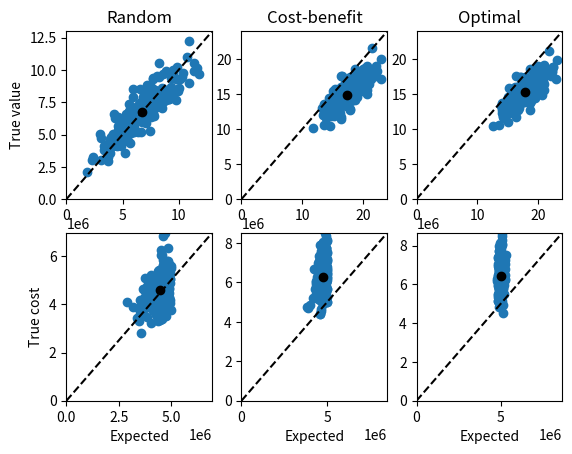

Recreate this plot in Python.
import numpy as np
import time
import copy
import matplotlib.pyplot as plt
import pandas as pd
from functools import lru_cache


class IslandInvasives:
    def __init__(self, num_islands, budget = 200., cost_average = 50., cost_variance = 40.,
                 value_variance = .1, estimation_variance = .05):
        self.num_islands = num_islands
        self.island_list = list(range(self.num_islands))

        self.cost_average = cost_average #average cost to remove species
        self.cost_variance = cost_variance #variance in cost
        self.cost_distribution = "LogNormal" #distribution to use (only uniform is currently implemented)

        self.value_average = 1 #value of removing species
        self.value_variance = value_variance #variance in values
        self.value_distribution = "LogNormal" #distribution to use (only uniform is currently implemented)

        self.estimation_variance = estimation_variance #variance in estimating cost & value

        self.budget = budget #total budget

        self.islands = None #true values about islands
        self.estimates = None   #estimated values
        self.island_rankings = None #Ranking of islands worst to best.

        #placeholders for the list of choices
        self.random_choice = None
        self.costben_choice = None
        self.optimal_choice = None

    def run_prioritisation(self): #run the full analysis for a set of islands
        self.generate_islands()
        self.generate_estimates()
        self.choose_random()
        self.choose_costben()
        self.choose_optimal()


    def generate_islands(self): #generate island parameters
        if self.islands is None:
            island_costs = self.generate_costs()
            island_values = self.generate_values()
            #store the costs and values in an array
            self.islands = np.array([island_costs, island_values, island_values/island_costs])
        return


    #choose a random set of islans within budget
    def choose_random(self):
        if self.random_choice is None:
            flag = 0
            islands = copy.copy(self.island_list) #create a local island list
            random_choice = [] #empty list to be populated with the set of islands
            while flag == 0:
                #add a random island to the choice list and remove it from the local island list
                random_choice.append(islands.pop(islands.index(np.random.choice(islands))))

                current_costs = self.estimates[0,random_choice]
                current_total_cost = np.sum(current_costs)

                if current_total_cost > self.budget: #check is overbudgdet
                    random_choice.pop(-1) #remove the last choice that went overbudget
                    flag = 1
                if len(islands) == 0:
                    flag = 1 #exit if all islands are chosen

            self.random_choice = random_choice
            return random_choice

        return self.random_choice

    #choose islands by cost vs benefit
    def choose_costben(self):
        if self.costben_choice is None:
            islands = copy.copy(self.island_list) #local island list
            islands_bencost = copy.copy(self.estimates[2,:]) #local list of benefit/cost for ech island
            islands_bencost_array = np.array([islands, islands_bencost]) #join them together
            islands_bencost_array = islands_bencost_array[:,islands_bencost_array[1,:].argsort()] #sort by benefit/cost

            flag = 0
            islands_ranked_worst_to_best = [int(val) for val in islands_bencost_array[0,:]] #return a list of islands ranked from worst to best
            self.island_rankings = copy.copy(islands_ranked_worst_to_best) #save the list for use elsewhere
            costben_choice = []
            while flag == 0: #as per random choice, but always adding the next best island until the budget is exhausted
                costben_choice.append(islands_ranked_worst_to_best.pop(-1))
                current_costs = self.estimates[0, costben_choice]
                current_total_cost = np.sum(current_costs)
                if current_total_cost > self.budget:
                    costben_choice.pop(-1)
                    flag = 1
                if len(islands_ranked_worst_to_best) == 0:
                    flag = 1
            self.costben_choice = costben_choice
            return costben_choice
        return self.costben_choice


    def choose_optimal(self):
        if self.optimal_choice is None:
            costben_choice = self.choose_costben() # start with the costben solution and explore 'nearby' options
            current_best_choice = costben_choice
            current_best_value = self.expected_value(current_best_choice)

            #create a of lists, where each list is the list of all islands without one of the chocies from costben
            options_list = [set(self.island_list).difference({island}) for island in costben_choice]
            #also allow the costben choice as a starting option to imporve on
            options_list.append(costben_choice)

            for options in options_list:
                # list the allowed islands from worst to best
                ordered_options_worst_to_best = [option for option in self.island_rankings if option in options]
                current_choice = []
                flag = 0
                while flag == 0:
                    #check current cost and remaining budget
                    current_expenditure = self.expected_cost(current_choice)
                    remaining_funds = self.budget - current_expenditure
                    try:
                        #choose the best ben/cost island that is still under budget
                        best_option = np.array(ordered_options_worst_to_best)[
                            self.islands[0, ordered_options_worst_to_best] < remaining_funds][-1]
                        #add to the current_choice list and remove from the list of options
                        current_choice.append(ordered_options_worst_to_best.pop(ordered_options_worst_to_best.index(best_option)))
                    except IndexError: #index error when none are under budget - exit loop
                        flag = 1
                expected_value = self.expected_value(current_choice) #calc the expected value
                if expected_value > current_best_value: #store if it is better than any other explored options
                    current_best_value = expected_value
                    current_best_choice = copy.copy(current_choice)

            self.optimal_choice = current_best_choice
            return current_best_choice
        return self.optimal_choice



    #The following four functions return the expected/true value/cost of an input list of islands
    def expected_value(self, choice):
        return np.sum(self.estimates[1, choice])

    def expected_cost(self, choice):
        return np.sum(self.estimates[0, choice])

    def true_value(self, choice):
        return np.sum(self.islands[1, choice])

    def true_cost(self, choice):
        return np.sum(self.islands[0, choice])

    #generate and store estimates of cost and value
    def generate_estimates(self):
        if self.estimates is None:
            if self.islands is None:
                raise RuntimeError("generate_islands must be called before generate estimtes")
            #generate estimates with a beta distribution with parameters Beta(a,a)
            #Variance of beta distribution is 1/(4+8a), so a = (1-4var)/(8var). Variance must be less than 0.25
            #However, the beta distribution is 'doubled' to have support [0,2], so thaat also doubles the varaiaacnes
            #Hence, variance must be halved at this calculate -> input variance can be up to 0.5
            a = (1-2*self.estimation_variance)/(4*self.estimation_variance)
            estimates = self.islands*2*np.random.beta(a, a, self.islands.shape)
            if (estimates <= 0).any():
                raise ValueError('All value/cost estimates must be positive')
            estimates[2,:] = estimates[1,:]/estimates[0,:] #store a 3rd row, the benefit/cost of each island
            self.estimates = estimates
        return




    def generate_values(self):
        if self.value_distribution is 'Uniform':
            distribution = self.generate_uniform
        elif self.value_distribution is 'LogNormal':
            distribution = self.generate_lognormal
        else:
            raise Exception('Unknown option for value distribution: {}'.format(self.value_distribution))
        return distribution(self.num_islands, self.value_average, self.value_variance)

    def generate_costs(self):
        if self.cost_distribution is 'Uniform':
            distribution = self.generate_uniform
        elif self.cost_distribution is 'LogNormal':
            distribution = self.generate_lognormal
        else:
            raise Exception('Unknown option for value distribution: {}'.format(self.value_distribution))
        return distribution(self.num_islands, self.cost_average, self.cost_variance)


    @staticmethod
    def generate_uniform(num, mean, variance):
        a = mean - np.sqrt(12 * variance)/2
        b = mean + np.sqrt(12 * variance)/2
        return np.random.uniform(a, b, num)


    def generate_lognormal(self, num, mean, variance):
        mu, sigma = self.lognormal_parameters(mean, variance)
        return np.exp(np.random.normal(mu, sigma, num))


    @staticmethod
    @lru_cache()
    def lognormal_parameters(mean, variance):
        #I couldn't find an equation for mu and sigma as a function of
        #mean and variance for the lognormal distribution
        #this uses fixed point iteration
        mu = np.log(mean) #initial guess of mu
        sigma = None
        flag = 0
        while flag == 0:
            sigma = np.sqrt(np.log(0.5 * (1 + np.sqrt(1 + 4 * variance * np.exp(-2 * mu))))) #true sigma, given current mu
            prev_mu = copy.copy(mu)
            mu = np.log(mean) - (sigma ** 2) / 2 #update mu.
            if np.abs(prev_mu - mu) < .001:
                flag = 1
            if np.abs(mu) > 1e6:
                raise Exception
        return mu, sigma


    def __setattr__(self, key, value):
        if key is 'num_islands':
            if not isinstance(value, int):
                raise TypeError("num_islands must be an integer")
        try:
            if key is 'estimation_variance':
                if (value <= 0) or (value >= 0.25):
                    raise ValueError("estimation_variance must be between 0 and 0.25. "
                                     "The input value of {} is outside this".format(value))
        except TypeError:
            raise TypeError("estimation_variance must be a number between 0 and 0.25. "
                            "An input of type {} was supplied".format(type(value)))
        self.__dict__[key] = value
        return

class IslandInvasivesEnsemble:
    def __init__(self, num_realisations, num_islands, budget = 200.,
                 cost_average = 50., cost_variance = 40.,
                 value_variance = .1, estimation_variance = .2,
                 seed = 3784123):

        self.num_realisations = num_realisations
        self.num_islands = num_islands
        self.budget = budget
        self.cost_average = cost_average
        self.cost_variance = cost_variance
        self.value_variance = value_variance
        self.estimation_variance = estimation_variance

        self.ensemble = None

        np.random.seed(seed)

        self.analysis_complete = False

        self.random_expected_cost = None
        self.random_expected_value = None
        self.random_true_cost = None
        self.random_true_value = None

        self.costben_expected_cost = None
        self.costben_expected_value = None
        self.costben_true_cost = None
        self.costben_true_value = None

        self.optimal_expected_cost = None
        self.optimal_expected_value = None
        self.optimal_true_cost = None
        self.optimal_true_value = None

    def generate_ensemble(self):
        if self.ensemble is None:
            ensemble = [IslandInvasives(self.num_islands, budget=self.budget,
                                        cost_average=self.cost_average, cost_variance=self.cost_variance,
                                        value_variance=self.value_variance,
                                        estimation_variance=self.estimation_variance,
                                        ) for i in range(self.num_realisations)]
            for island in ensemble:
                island.run_prioritisation()
            self.ensemble = ensemble
            return ensemble
        return self.ensemble

    def run_analysis(self):
        if not self.analysis_complete:
            self.store_costben_result()
            self.store_optimal_result()
            self.store_random_result()
            self.analysis_complete = True
        return


    def store_random_result(self):
        random_choices = [realisation.random_choice for realisation in self.ensemble]
        self.random_expected_cost, self.random_expected_value, self.random_true_cost, self.random_true_value = self.return_cost_value(random_choices)


    def store_costben_result(self):
        costben_choices = [realisation.costben_choice for realisation in self.ensemble]
        self.costben_expected_cost, self.costben_expected_value, self.costben_true_cost, self.costben_true_value = self.return_cost_value(costben_choices)


    def store_optimal_result(self):
        optimal_choices = [realisation.optimal_choice for realisation in self.ensemble]
        self.optimal_expected_cost, self.optimal_expected_value, self.optimal_true_cost, self.optimal_true_value = self.return_cost_value(optimal_choices)


    def return_cost_value(self, choice):
        expected_cost = [r.expected_cost(c) for r, c in zip(self.ensemble, choice)]
        expected_value = [r.expected_value(c) for r, c in zip(self.ensemble, choice)]
        true_cost = [r.true_cost(c) for r, c in zip(self.ensemble, choice)]
        true_value = [r.true_value(c) for r, c in zip(self.ensemble, choice)]
        return expected_cost, expected_value, true_cost, true_value


    def _create_plot(self):
        if self.ensemble is None:
            self.generate_ensemble()
        if not self.analysis_complete:
            self.run_analysis()
        plt.subplot(231)
        self.scatter_plot(self.random_true_value, self.random_expected_value)
        plt.title('Random')
        plt.ylabel('True value')
        plt.subplot(234)
        self.scatter_plot(self.random_true_cost, self.random_expected_cost)
        plt.xlabel('Expected')
        plt.ylabel('True cost')

        plt.subplot(232)
        self.scatter_plot(self.costben_true_value, self.costben_expected_value)
        plt.title('Cost-benefit')
        plt.subplot(235)
        self.scatter_plot(self.costben_true_cost, self.costben_expected_cost)
        plt.xlabel('Expected')

        plt.subplot(233)
        self.scatter_plot(self.optimal_true_value, self.optimal_expected_value)
        plt.title('Optimal')
        plt.subplot(236)
        self.scatter_plot(self.optimal_true_cost, self.optimal_expected_cost)
        plt.xlabel('Expected')


    def show_results_plot(self):
        self._create_plot()
        plt.show()


    def save_plot(self, fname = None):
        self._create_plot()
        if fname is None:
            fname = self.parameter_name()
        plt.savefig('plot_{}.png'.format(fname))

    def save_data(self, fname = None):
        if not self.analysis_complete:
            self.run_analysis()
        if fname is None:
            fname = self.parameter_name()
        data = {'random_expected_cost': self.random_expected_cost,
                'random_true_cost': self.random_true_cost,
                'random_expected_value': self.random_expected_value,
                'random_true_value': self.random_true_value,
                'costben_expected_cost': self.costben_expected_cost,
                'costben_true_cost': self.costben_true_cost,
                'costben_expected_value': self.costben_expected_value,
                'costben_true_value': self.costben_true_value,
                'optimal_expected_cost': self.optimal_expected_cost,
                'optimal_true_cost': self.optimal_true_cost,
                'optimal_expected_value': self.optimal_expected_value,
                'optimal_true_value': self.optimal_true_value}
        df = pd.DataFrame(data)
        df.to_csv('data_{}.csv'.format(fname))

    def parameter_name(self):
        return "num_reps{}_num_isl{}_estvar{}_budget{}_cost{}_var{}".format(
            self.num_realisations, self.num_islands, self.estimation_variance,
            self.budget, self.cost_average, self.cost_variance
        )

    @staticmethod
    def calc_surprise(true, expected):
        return np.mean(np.array(expected) - np.array(true))


    @staticmethod
    def scatter_plot(y,x):
        max_value = np.ceil(0.25+np.max(x+y))

        plt.plot([0,max_value],[0,max_value],'k--')
        plt.scatter(x,y)
        plt.scatter(np.mean(x), np.mean(y),color=(0,0,0))

        plt.xlim([0,max_value])
        plt.ylim([0,max_value])

if  __name__ == "__main__":
    # cost parameters - this produces costs between approx 250k and 1.5mil
    cost_average = 7e5
    cost_variance = 1e11

    ensemble = IslandInvasivesEnsemble(num_realisations=200,num_islands=50,estimation_variance=.05,
                                       budget=5e6, cost_average=cost_average, cost_variance=cost_variance)
    ensemble.generate_ensemble()
    ensemble.show_results_plot()
    # ensemble.save_data()
    # ensemble.save_plot()

    # tstart = time.time()
    # for i in range(100):
    #     sys = IslandInvasives(400, budget=500)
    #     # sys.generate_islands()
    #     # sys.generate_estimates()
    #     sys.choose_optimal()
    #     rand_choice = sys.choose_random()
    #     costben_choice = sys.choose_costben()
    #     optimal_choice = sys.choose_optimal()
    #     # print(sys.expected_cost(rand_choice))
    #     # print(sys.true_cost(rand_choice))
    # print(sys.expected_cost(costben_choice),sys.true_cost(costben_choice))
    # print(sys.expected_value(costben_choice),sys.true_value(costben_choice))
    # print(sys.expected_cost(optimal_choice),sys.true_cost(optimal_choice))
    # print(sys.expected_value(optimal_choice),sys.true_value(optimal_choice))
    # tend = time.time()
    # print(tend-tstart)
